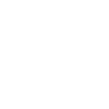
t = 0.00 s
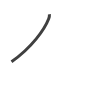
t = 0.75 s
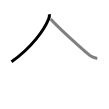
t = 1.50 s
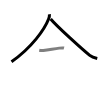
t = 2.50 s
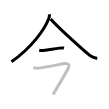
t = 3.25 s
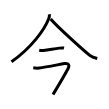
t = 4.00 s

The animated SVG that drew these frames (rendered in a browser with its animation timeline set to each time). Animation: 4 SMIL elements (animate=4); one cycle of 4.00 s.

<svg width="109px" height="109px" viewBox="0 0 px 109px" xmlns="http://www.w3.org/2000/svg" xmlns:xlink="http://www.w3.org/1999/xlink" xml:space="preserve" version="1.1"  baseProfile="full">
<path d="M49.42,14.25c0.1,1.11-0.11,2.93-0.71,4.47C44.5,29.5,32,47.25,11.5,61.75" style="fill:none;stroke:black;stroke-width:3;opacity:0">
  <animate attributeType="CSS" attributeName="opacity" from="0" to="1" begin="0s" dur="1s" repeatCount="0" fill="freeze" />
</path>
<path d="M50.66,18.99c6.1,7.28,32.37,31.03,39.1,36.36c2.28,1.81,5.21,2.58,7.49,3.09" style="fill:none;stroke:black;stroke-width:3;opacity:0">
  <animate attributeType="CSS" attributeName="opacity" from="0" to="1" begin="1s" dur="1s" repeatCount="0" fill="freeze" />
</path>
<path d="M39.23,50.26c1.27,0.24,2.64,0.37,4.13,0.18c5.39-0.68,11.02-1.69,15.86-2.31c1.8-0.23,3.66-0.38,4.8-0.08" style="fill:none;stroke:black;stroke-width:3;opacity:0">
  <animate attributeType="CSS" attributeName="opacity" from="0" to="1" begin="2s" dur="1s" repeatCount="0" fill="freeze" />
</path>
<path d="M33.25,67.75c2.12,0.38,3.57,0.61,6,0.25c6.31-0.93,18.5-3.25,25.24-4.44C68.48,62.85,70,65,68,68.75C63.33,77.5,58.75,85,53,94.5" style="fill:none;stroke:black;stroke-width:3;opacity:0">
  <animate attributeType="CSS" attributeName="opacity" from="0" to="1" begin="3s" dur="1s" repeatCount="0" fill="freeze" />
</path>
</svg>
